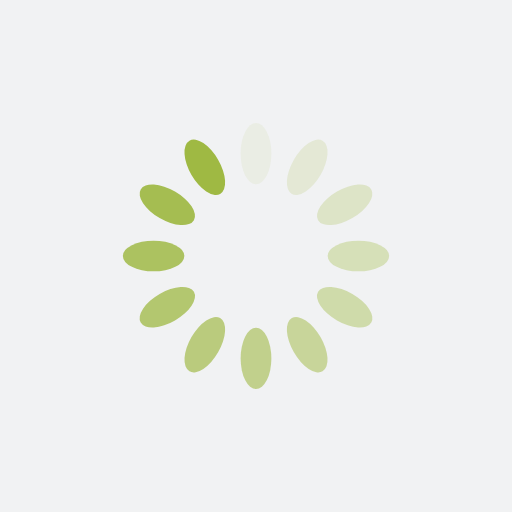
t = 0.00 s
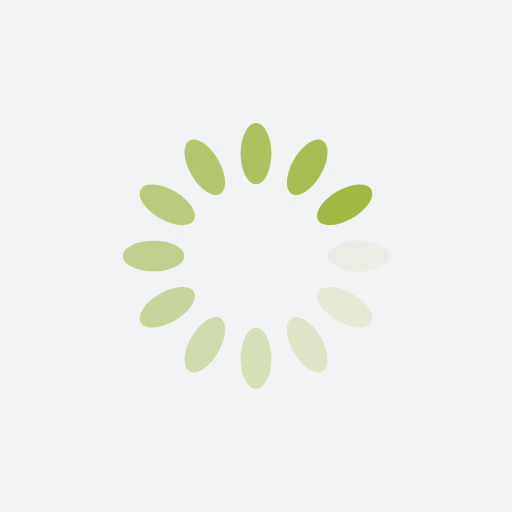
t = 0.25 s
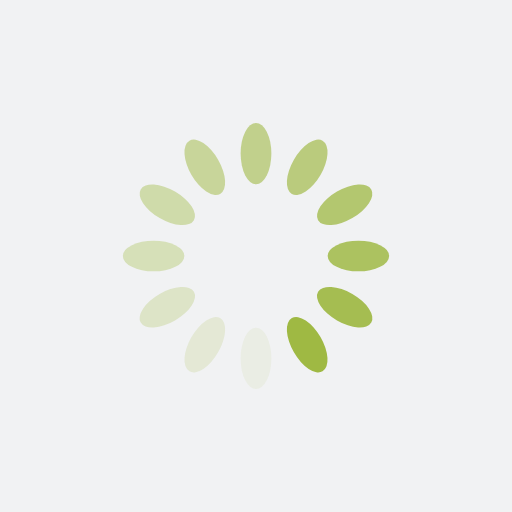
t = 0.50 s
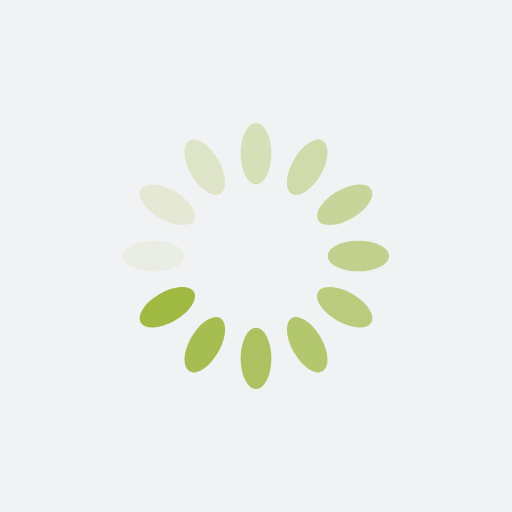
t = 0.75 s

The animated SVG that drew these frames (rendered in a browser with its animation timeline set to each time). Animation: 12 SMIL elements (animate=12); one cycle of 1.00 s, repeats indefinitely.

<?xml version="1.0" encoding="utf-8"?>
<svg xmlns="http://www.w3.org/2000/svg" xmlns:xlink="http://www.w3.org/1999/xlink" style="margin: auto; background: rgb(241, 242, 243); display: block; shape-rendering: auto;" width="200px" height="200px" viewBox="0 0 100 100" preserveAspectRatio="xMidYMid">
<g transform="rotate(0 50 50)">
  <rect x="47" y="24" rx="3" ry="6" width="6" height="12" fill="#9fb943">
    <animate attributeName="opacity" values="1;0" keyTimes="0;1" dur="1s" begin="-0.9166666666666666s" repeatCount="indefinite"></animate>
  </rect>
</g><g transform="rotate(30 50 50)">
  <rect x="47" y="24" rx="3" ry="6" width="6" height="12" fill="#9fb943">
    <animate attributeName="opacity" values="1;0" keyTimes="0;1" dur="1s" begin="-0.8333333333333334s" repeatCount="indefinite"></animate>
  </rect>
</g><g transform="rotate(60 50 50)">
  <rect x="47" y="24" rx="3" ry="6" width="6" height="12" fill="#9fb943">
    <animate attributeName="opacity" values="1;0" keyTimes="0;1" dur="1s" begin="-0.75s" repeatCount="indefinite"></animate>
  </rect>
</g><g transform="rotate(90 50 50)">
  <rect x="47" y="24" rx="3" ry="6" width="6" height="12" fill="#9fb943">
    <animate attributeName="opacity" values="1;0" keyTimes="0;1" dur="1s" begin="-0.6666666666666666s" repeatCount="indefinite"></animate>
  </rect>
</g><g transform="rotate(120 50 50)">
  <rect x="47" y="24" rx="3" ry="6" width="6" height="12" fill="#9fb943">
    <animate attributeName="opacity" values="1;0" keyTimes="0;1" dur="1s" begin="-0.5833333333333334s" repeatCount="indefinite"></animate>
  </rect>
</g><g transform="rotate(150 50 50)">
  <rect x="47" y="24" rx="3" ry="6" width="6" height="12" fill="#9fb943">
    <animate attributeName="opacity" values="1;0" keyTimes="0;1" dur="1s" begin="-0.5s" repeatCount="indefinite"></animate>
  </rect>
</g><g transform="rotate(180 50 50)">
  <rect x="47" y="24" rx="3" ry="6" width="6" height="12" fill="#9fb943">
    <animate attributeName="opacity" values="1;0" keyTimes="0;1" dur="1s" begin="-0.4166666666666667s" repeatCount="indefinite"></animate>
  </rect>
</g><g transform="rotate(210 50 50)">
  <rect x="47" y="24" rx="3" ry="6" width="6" height="12" fill="#9fb943">
    <animate attributeName="opacity" values="1;0" keyTimes="0;1" dur="1s" begin="-0.3333333333333333s" repeatCount="indefinite"></animate>
  </rect>
</g><g transform="rotate(240 50 50)">
  <rect x="47" y="24" rx="3" ry="6" width="6" height="12" fill="#9fb943">
    <animate attributeName="opacity" values="1;0" keyTimes="0;1" dur="1s" begin="-0.25s" repeatCount="indefinite"></animate>
  </rect>
</g><g transform="rotate(270 50 50)">
  <rect x="47" y="24" rx="3" ry="6" width="6" height="12" fill="#9fb943">
    <animate attributeName="opacity" values="1;0" keyTimes="0;1" dur="1s" begin="-0.16666666666666666s" repeatCount="indefinite"></animate>
  </rect>
</g><g transform="rotate(300 50 50)">
  <rect x="47" y="24" rx="3" ry="6" width="6" height="12" fill="#9fb943">
    <animate attributeName="opacity" values="1;0" keyTimes="0;1" dur="1s" begin="-0.08333333333333333s" repeatCount="indefinite"></animate>
  </rect>
</g><g transform="rotate(330 50 50)">
  <rect x="47" y="24" rx="3" ry="6" width="6" height="12" fill="#9fb943">
    <animate attributeName="opacity" values="1;0" keyTimes="0;1" dur="1s" begin="0s" repeatCount="indefinite"></animate>
  </rect>
</g>
<!-- [ldio] generated by https://loading.io/ --></svg>
